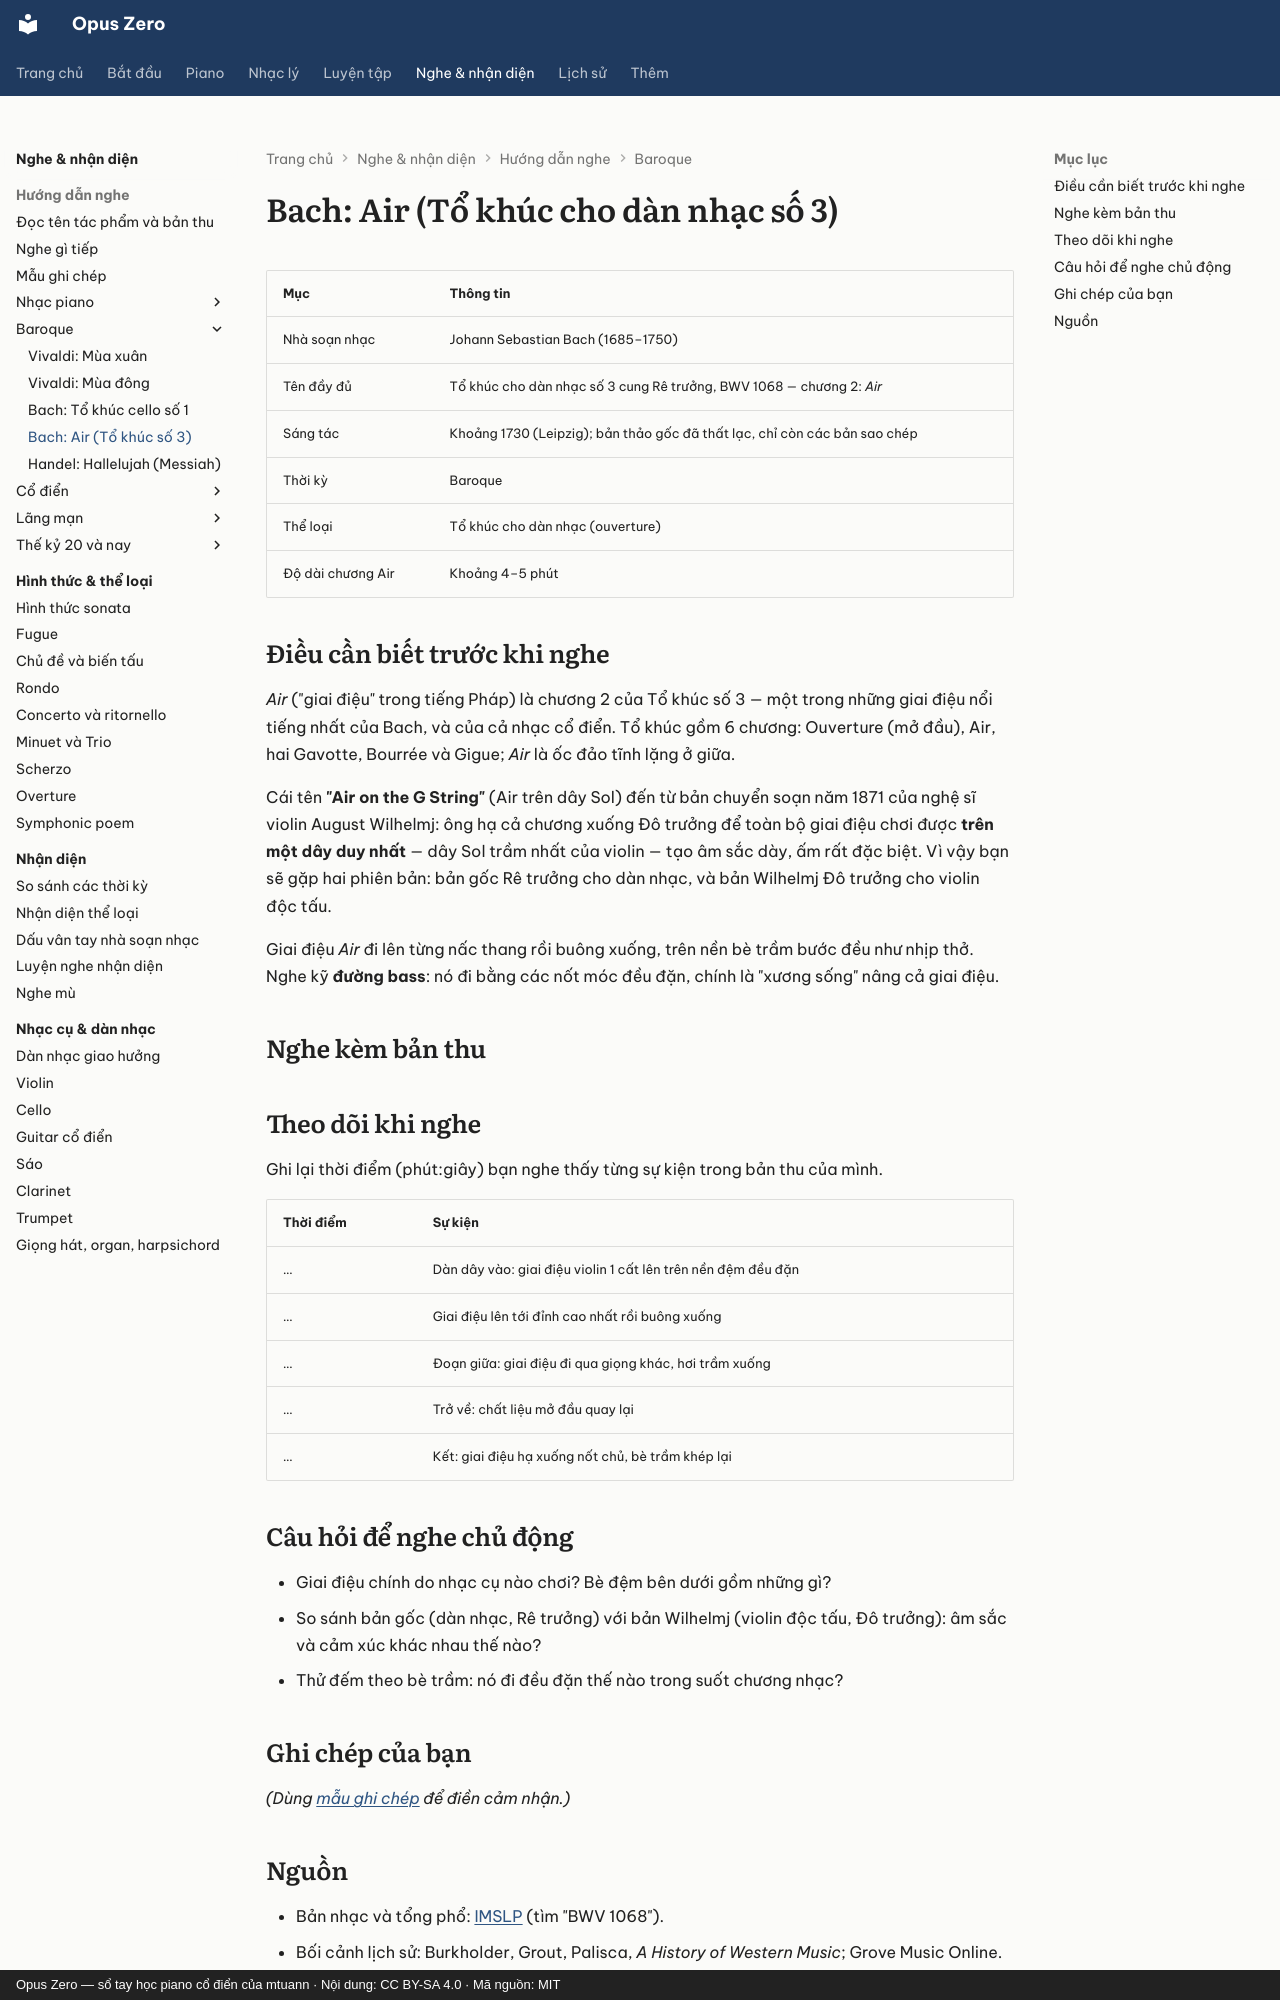

repository: mtuann/opus-zero · page: nghe-nhac/bach-air/index.html · generator: mkdocs · copyright: Opus Zero — sổ tay học piano cổ điển của mtuann · Nội dung: CC BY-SA 4.0 · Mã nguồn: MIT

# Bach: Air (Tổ khúc cho dàn nhạc số 3)

| Mục | Thông tin |
|---|---|
| Nhà soạn nhạc | Johann Sebastian Bach (1685–1750) |
| Tên đầy đủ | Tổ khúc cho dàn nhạc số 3 cung Rê trưởng, BWV 1068 — chương 2: *Air* |
| Sáng tác | Khoảng 1730 (Leipzig); bản thảo gốc đã thất lạc, chỉ còn các bản sao chép |
| Thời kỳ | Baroque |
| Thể loại | Tổ khúc cho dàn nhạc (ouverture) |
| Độ dài chương Air | Khoảng 4–5 phút |

## Điều cần biết trước khi nghe

*Air* ("giai điệu" trong tiếng Pháp) là chương 2 của Tổ khúc số 3 — một trong những giai điệu nổi tiếng nhất của Bach, và của cả nhạc cổ điển. Tổ khúc gồm 6 chương: Ouverture (mở đầu), Air, hai Gavotte, Bourrée và Gigue; *Air* là ốc đảo tĩnh lặng ở giữa.

Cái tên **"Air on the G String"** (Air trên dây Sol) đến từ bản chuyển soạn năm 1871 của nghệ sĩ violin August Wilhelmj: ông hạ cả chương xuống Đô trưởng để toàn bộ giai điệu chơi được **trên một dây duy nhất** — dây Sol trầm nhất của violin — tạo âm sắc dày, ấm rất đặc biệt. Vì vậy bạn sẽ gặp hai phiên bản: bản gốc Rê trưởng cho dàn nhạc, và bản Wilhelmj Đô trưởng cho violin độc tấu.

Giai điệu *Air* đi lên từng nấc thang rồi buông xuống, trên nền bè trầm bước đều như nhịp thở. Nghe kỹ **đường bass**: nó đi bằng các nốt móc đều đặn, chính là "xương sống" nâng cả giai điệu.

## Nghe kèm bản thu

<div class="oz-listen"></div>

## Theo dõi khi nghe

Ghi lại thời điểm (phút:giây) bạn nghe thấy từng sự kiện trong bản thu của mình.

| Thời điểm | Sự kiện |
|---|---|
| … | Dàn dây vào: giai điệu violin 1 cất lên trên nền đệm đều đặn |
| … | Giai điệu lên tới đỉnh cao nhất rồi buông xuống |
| … | Đoạn giữa: giai điệu đi qua giọng khác, hơi trầm xuống |
| … | Trở về: chất liệu mở đầu quay lại |
| … | Kết: giai điệu hạ xuống nốt chủ, bè trầm khép lại |

## Câu hỏi để nghe chủ động

- Giai điệu chính do nhạc cụ nào chơi? Bè đệm bên dưới gồm những gì?
- So sánh bản gốc (dàn nhạc, Rê trưởng) với bản Wilhelmj (violin độc tấu, Đô trưởng): âm sắc và cảm xúc khác nhau thế nào?
- Thử đếm theo bè trầm: nó đi đều đặn thế nào trong suốt chương nhạc?

## Ghi chép của bạn

*(Dùng [mẫu ghi chép](mau.md) để điền cảm nhận.)*
